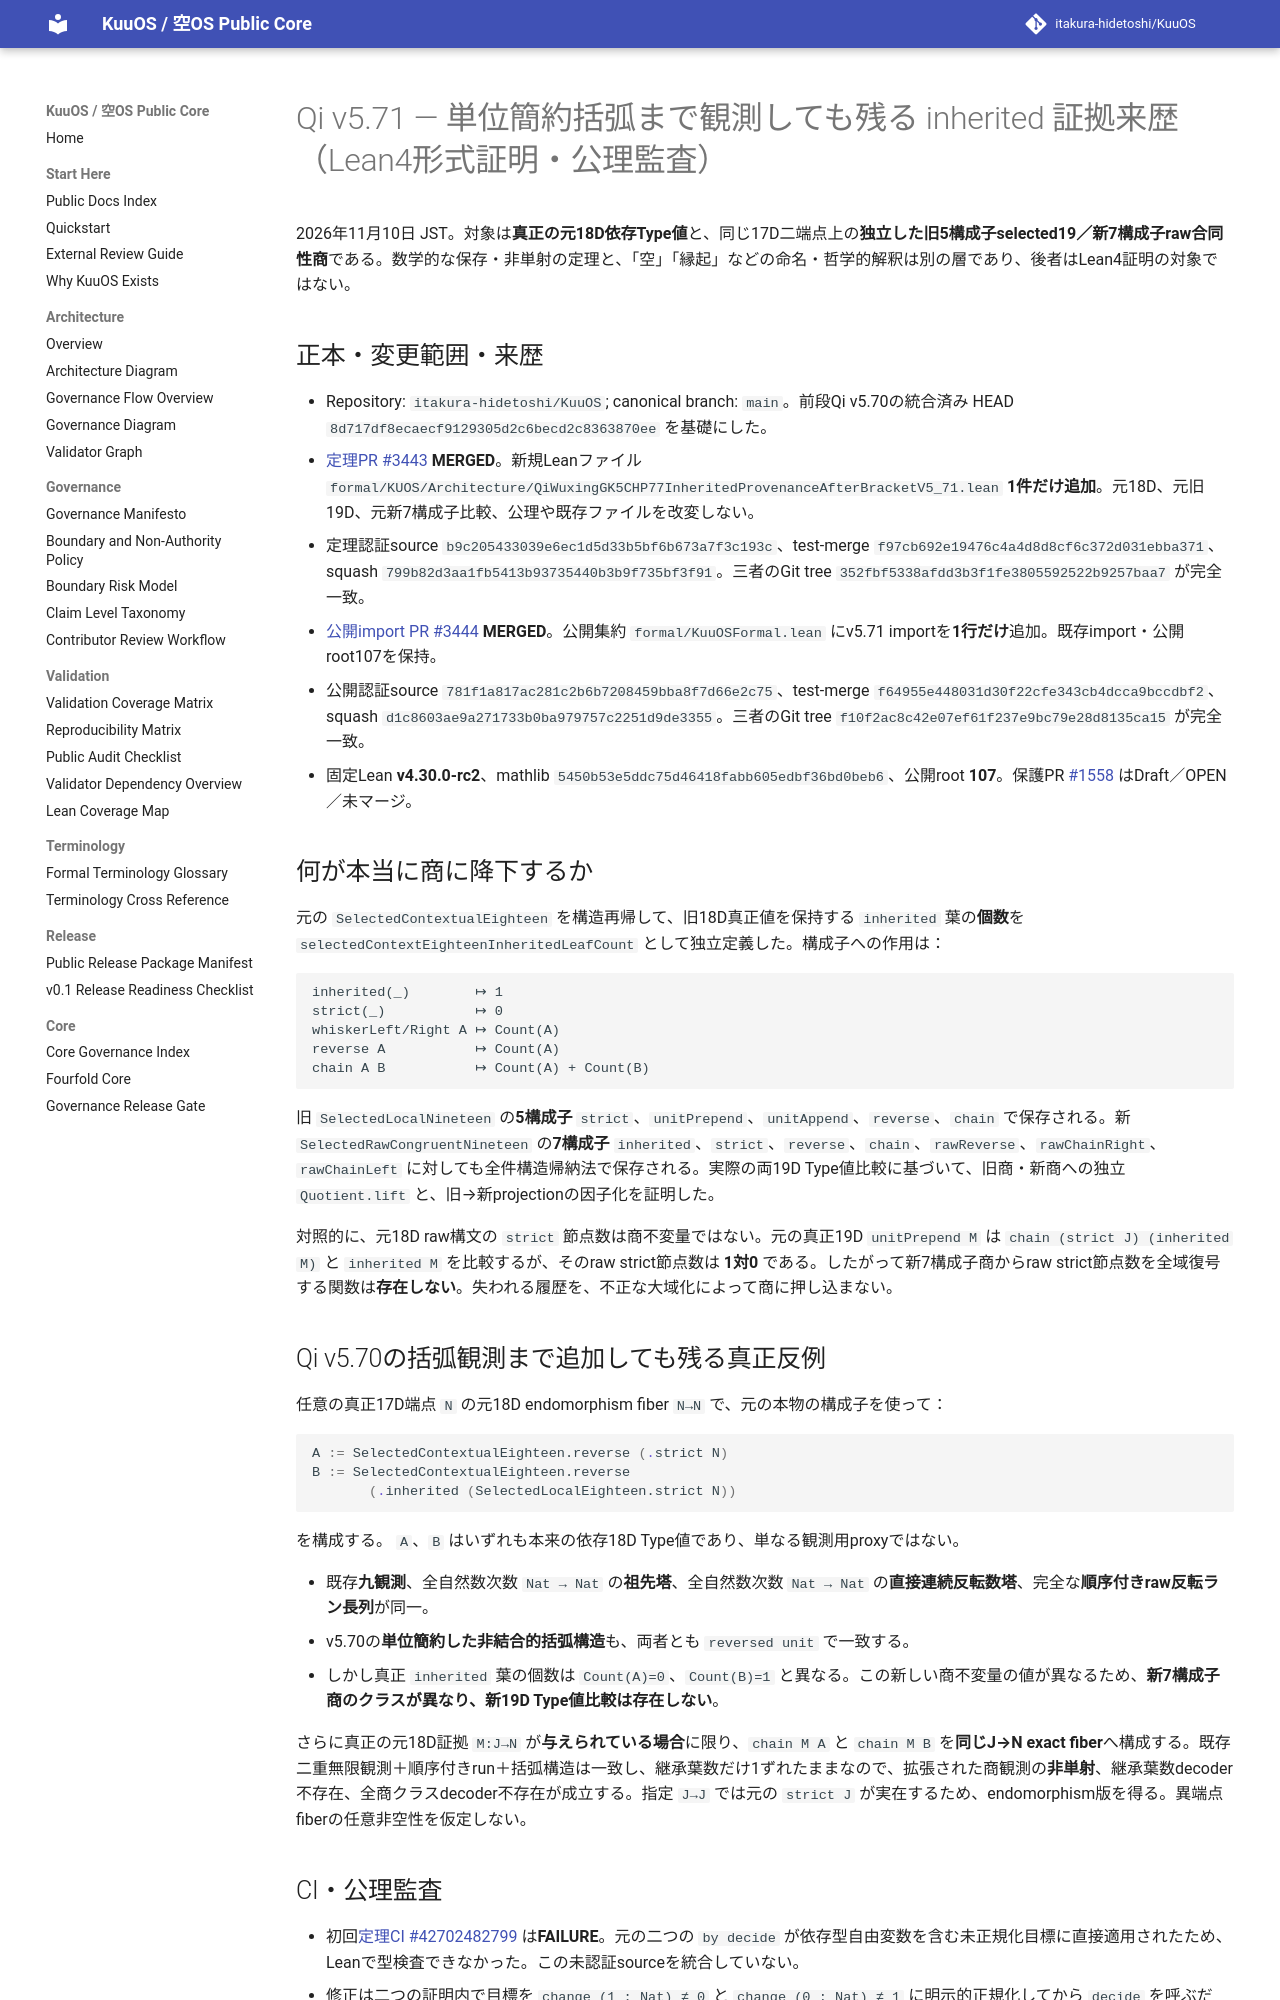

repository: itakura-hidetoshi/KuuOS · page: formal/Qi-v5_71-inherited-provenance-after-bracket-verified-20261110/index.html · generator: mkdocs

# Qi v5.71 — 単位簡約括弧まで観測しても残る inherited 証拠来歴（Lean4形式証明・公理監査）

2026年11月10日 JST。対象は**真正の元18D依存Type値**と、同じ17D二端点上の**独立した旧5構成子selected19／新7構成子raw合同性商**である。数学的な保存・非単射の定理と、「空」「縁起」などの命名・哲学的解釈は別の層であり、後者はLean4証明の対象ではない。

## 正本・変更範囲・来歴

- Repository: `itakura-hidetoshi/KuuOS`; canonical branch: `main`。前段Qi v5.70の統合済み HEAD `8d717df8ecaecf9129305d2c6becd2c8363870ee` を基礎にした。
- [定理PR #3443](https://github.com/itakura-hidetoshi/KuuOS/pull/3443) **MERGED**。新規Leanファイル `formal/KUOS/Architecture/QiWuxingGK5CHP77InheritedProvenanceAfterBracketV5_71.lean` **1件だけ追加**。元18D、元旧19D、元新7構成子比較、公理や既存ファイルを改変しない。
- 定理認証source `b9c205433039e6ec1d5d33b5bf6b673a7f3c193c`、test-merge `f97cb692e19476c4a4d8d8cf6c372d031ebba371`、squash `799b82d3aa1fb5413b93735440b3b9f735bf3f91`。三者のGit tree `352fbf5338afdd3b3f1fe3805592522b9257baa7` が完全一致。
- [公開import PR #3444](https://github.com/itakura-hidetoshi/KuuOS/pull/3444) **MERGED**。公開集約 `formal/KuuOSFormal.lean` にv5.71 importを**1行だけ**追加。既存import・公開root107を保持。
- 公開認証source `781f1a817ac281c2b6b7208459bba8f7d66e2c75`、test-merge `f64955e448031d30f22cfe343cb4dcca9bccdbf2`、squash `d1c8603ae9a271733b0ba979757c2251d9de3355`。三者のGit tree `f10f2ac8c42e07ef61f237e9bc79e28d8135ca15` が完全一致。
- 固定Lean **v4.30.0-rc2**、mathlib `5450b53e5ddc75d46418fabb605edbf36bd0beb6`、公開root **107**。保護PR [#1558](https://github.com/itakura-hidetoshi/KuuOS/pull/1558) はDraft／OPEN／未マージ。

## 何が本当に商に降下するか

元の `SelectedContextualEighteen` を構造再帰して、旧18D真正値を保持する `inherited` 葉の**個数**を `selectedContextEighteenInheritedLeafCount` として独立定義した。構成子への作用は：

~~~text
inherited(_)        ↦ 1
strict(_)           ↦ 0
whiskerLeft/Right A ↦ Count(A)
reverse A           ↦ Count(A)
chain A B           ↦ Count(A) + Count(B)
~~~

旧 `SelectedLocalNineteen` の**5構成子** `strict`、`unitPrepend`、`unitAppend`、`reverse`、`chain` で保存される。新 `SelectedRawCongruentNineteen` の**7構成子** `inherited`、`strict`、`reverse`、`chain`、`rawReverse`、`rawChainRight`、`rawChainLeft` に対しても全件構造帰納法で保存される。実際の両19D Type値比較に基づいて、旧商・新商への独立 `Quotient.lift` と、旧→新projectionの因子化を証明した。

対照的に、元18D raw構文の `strict` 節点数は商不変量ではない。元の真正19D `unitPrepend M` は `chain (strict J) (inherited M)` と `inherited M` を比較するが、そのraw strict節点数は **1対0** である。したがって新7構成子商からraw strict節点数を全域復号する関数は**存在しない**。失われる履歴を、不正な大域化によって商に押し込まない。

## Qi v5.70の括弧観測まで追加しても残る真正反例

任意の真正17D端点 `N` の元18D endomorphism fiber `N→N` で、元の本物の構成子を使って：

~~~lean
A := SelectedContextualEighteen.reverse (.strict N)
B := SelectedContextualEighteen.reverse
       (.inherited (SelectedLocalEighteen.strict N))
~~~

を構成する。 `A`、`B` はいずれも本来の依存18D Type値であり、単なる観測用proxyではない。

- 既存**九観測**、全自然数次数 `Nat → Nat` の**祖先塔**、全自然数次数 `Nat → Nat` の**直接連続反転数塔**、完全な**順序付きraw反転ラン長列**が同一。
- v5.70の**単位簡約した非結合的括弧構造**も、両者とも `reversed unit` で一致する。
- しかし真正 `inherited` 葉の個数は `Count(A)=0`、`Count(B)=1` と異なる。この新しい商不変量の値が異なるため、**新7構成子商のクラスが異なり、新19D Type値比較は存在しない**。

さらに真正の元18D証拠 `M:J→N` が**与えられている場合**に限り、`chain M A` と `chain M B` を**同じJ→N exact fiber**へ構成する。既存二重無限観測＋順序付きrun＋括弧構造は一致し、継承葉数だけ1ずれたままなので、拡張された商観測の**非単射**、継承葉数decoder不存在、全商クラスdecoder不存在が成立する。指定 `J→J` では元の `strict J` が実在するため、endomorphism版を得る。異端点fiberの任意非空性を仮定しない。
